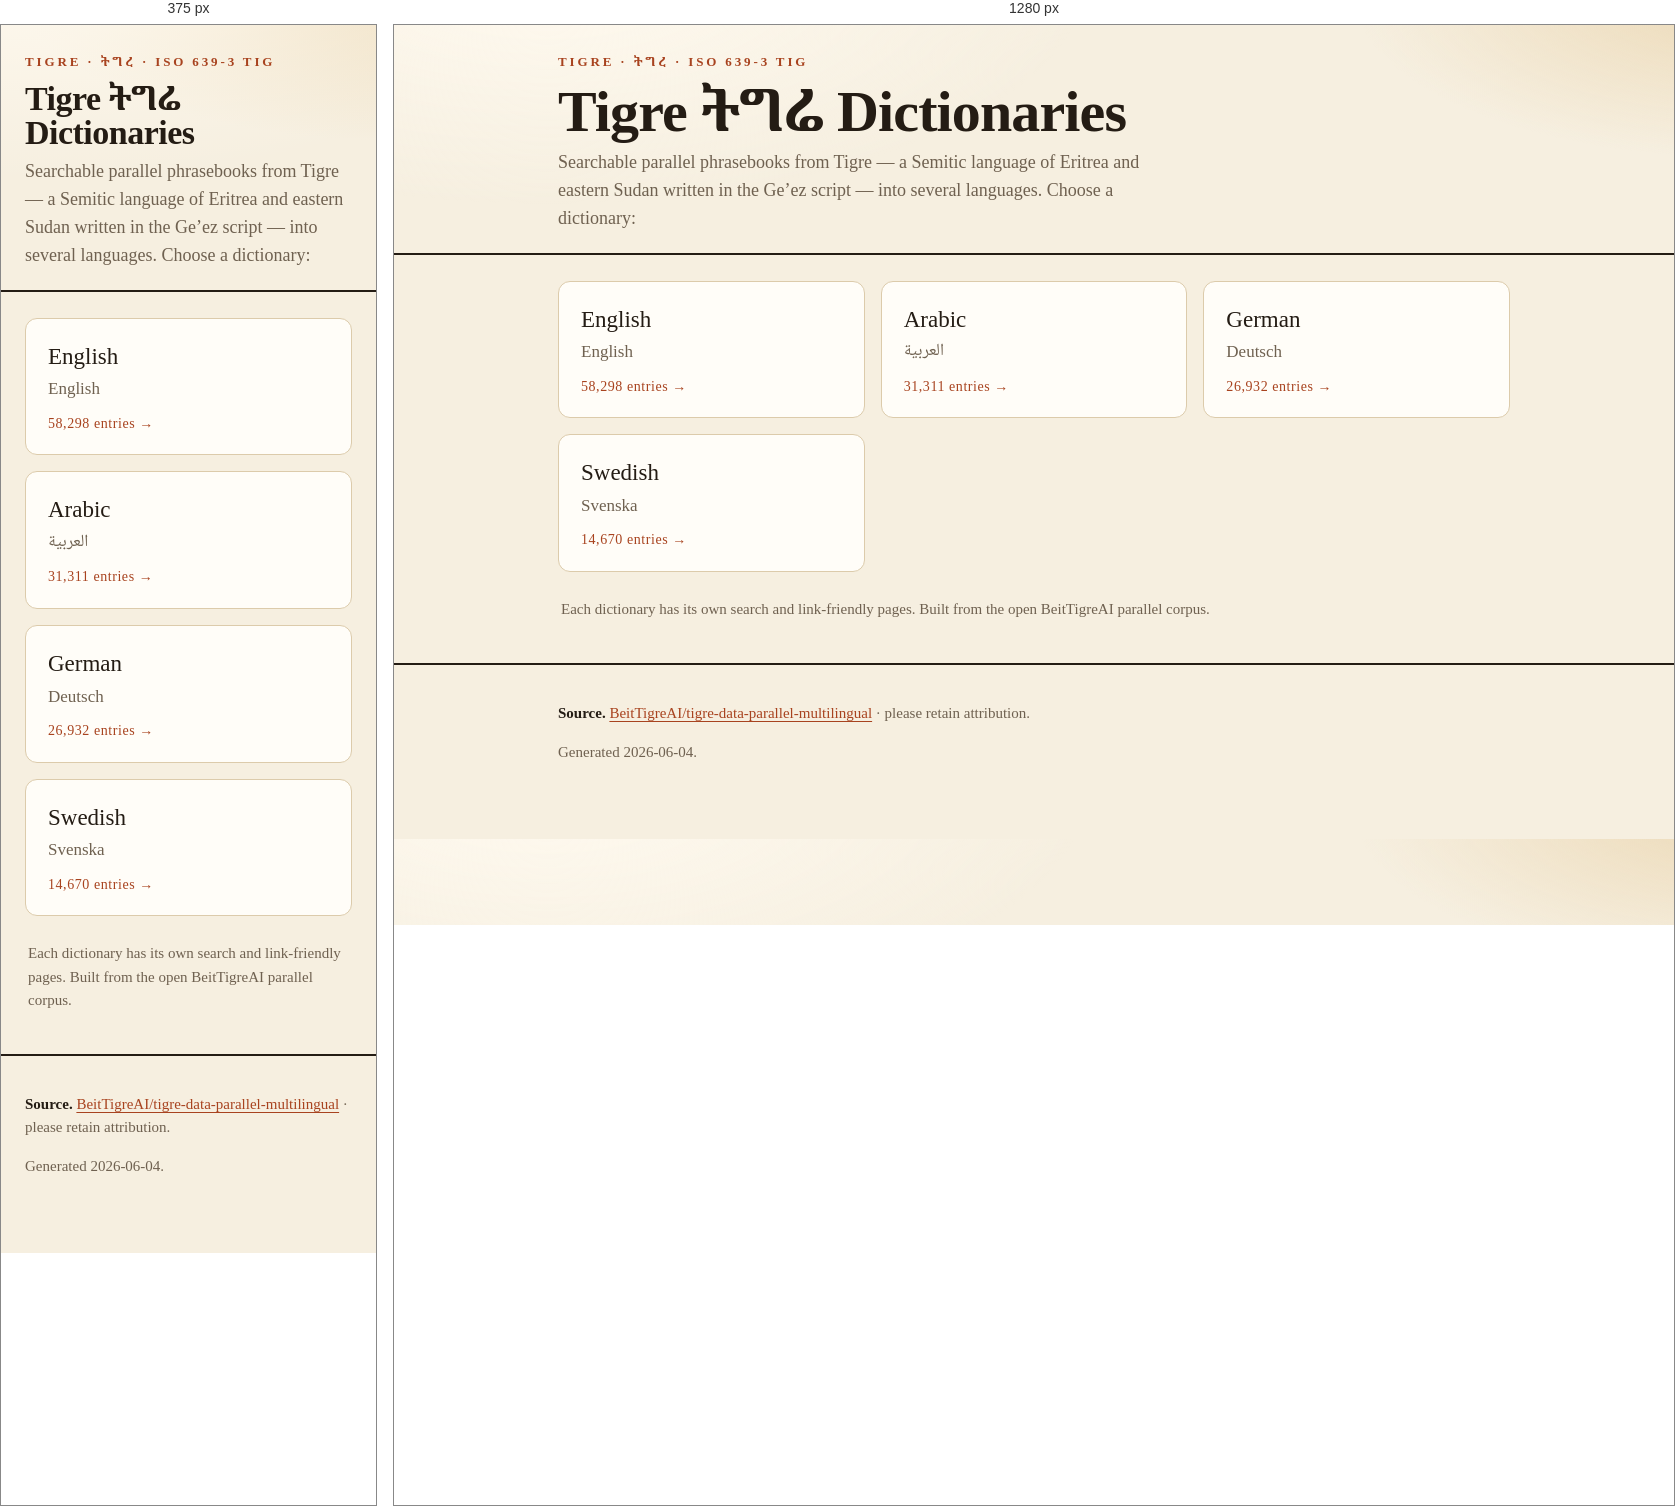
Rendered at 375 px and 1280 px, left to right.

<!-- file: index.html -->
<!doctype html>
<html lang="en">
<head>
<meta charset="utf-8">
<meta name="viewport" content="width=device-width,initial-scale=1">
<link rel="icon" href="favicon.ico" sizes="any">
<link rel="icon" type="image/png" sizes="32x32" href="favicon-32x32.png">
<link rel="icon" type="image/png" sizes="16x16" href="favicon-16x16.png">
<link rel="apple-touch-icon" href="apple-touch-icon.png">
<title>Tigre Dictionaries — multilingual phrasebooks (ትግሬ)</title>
<meta name="description" content="Searchable Tigre dictionaries: Tigre to English, Arabic, German, Swedish, Norwegian and Tigrinya, from the open BeitTigreAI parallel corpus.">
<meta property="og:title" content="Tigre Dictionaries — multilingual phrasebooks (ትግረ)">
<meta property="og:description" content="Searchable Tigre dictionaries: Tigre to English, Arabic, German, Swedish, Norwegian and Tigrinya, from the open BeitTigreAI parallel corpus.">
<meta property="og:type" content="website">
<link rel="preconnect" href="https://fonts.googleapis.com"><link rel="preconnect" href="https://fonts.gstatic.com" crossorigin><link href="https://fonts.googleapis.com/css2?family=Fraunces:opsz,wght@9..144,500;9..144,600&family=Newsreader:ital,wght@0,400;0,600;1,400&family=Noto+Serif+Ethiopic:wght@400;600&family=Noto+Naskh+Arabic:wght@400;600&display=swap" rel="stylesheet">
<link rel="stylesheet" href="style.css">
</head>
<body>
<header class="site"><div class="wrap"><p class="kicker">Tigre &middot; <span class="ge">ትግረ</span> &middot; ISO 639-3 tig</p><h1 class="title">Tigre <span class="ge">ትግሬ</span> Dictionaries</h1><p class="sub">Searchable parallel phrasebooks from Tigre &mdash; a Semitic language of Eritrea and eastern Sudan written in the Ge&rsquo;ez script &mdash; into several languages. Choose a dictionary:</p></div></header><main class="wrap"><div class="langgrid"><a class="langcard" href="english/index.html"><div class="nm">English</div><div class="nat ">English</div><div class="ct">58,298 entries &rarr;</div></a><a class="langcard" href="arabic/index.html"><div class="nm">Arabic</div><div class="nat ar">العربية</div><div class="ct">31,311 entries &rarr;</div></a><a class="langcard" href="german/index.html"><div class="nm">German</div><div class="nat ">Deutsch</div><div class="ct">26,932 entries &rarr;</div></a><a class="langcard" href="swedish/index.html"><div class="nm">Swedish</div><div class="nat ">Svenska</div><div class="ct">14,670 entries &rarr;</div></a></div><p class="count">Each dictionary has its own search and link-friendly pages. Built from the open BeitTigreAI parallel corpus.</p></main><footer class="site"><div class="wrap"><p><strong>Source.</strong> <a href="https://huggingface.co/datasets/BeitTigreAI/tigre-data-parallel-multilingual">BeitTigreAI/tigre-data-parallel-multilingual</a> &middot; please retain attribution.</p><p>Generated 2026-06-04.</p></div></footer>
</body>
</html>


/* @media block from style.css */
@media(max-width:640px){ body{font-size:17px} .tig{font-size:20px; width:46%} table.dict td{padding:11px 9px} }